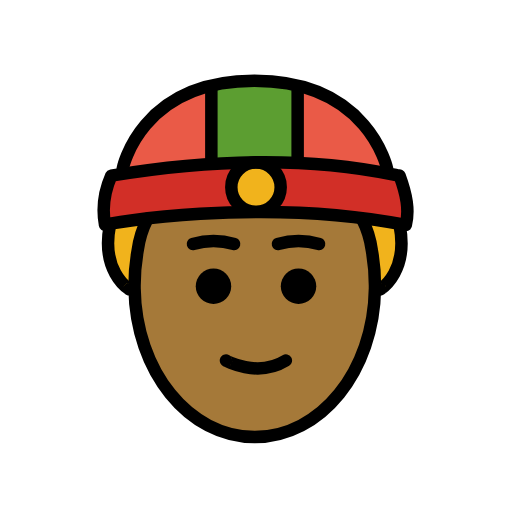
t = 0.00 s
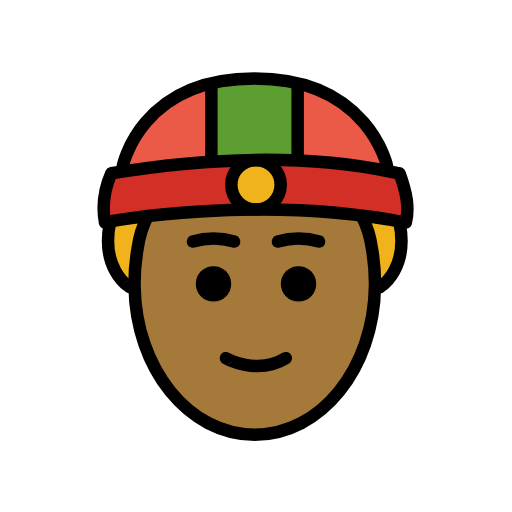
t = 0.48 s
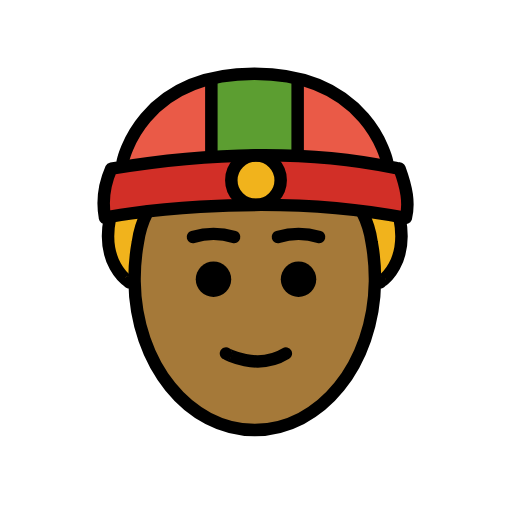
t = 1.43 s
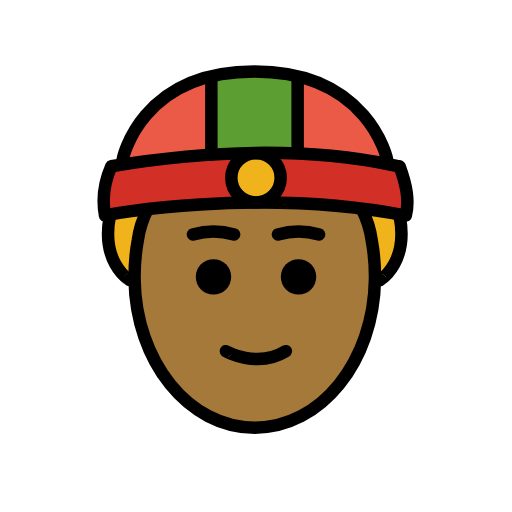
t = 1.90 s
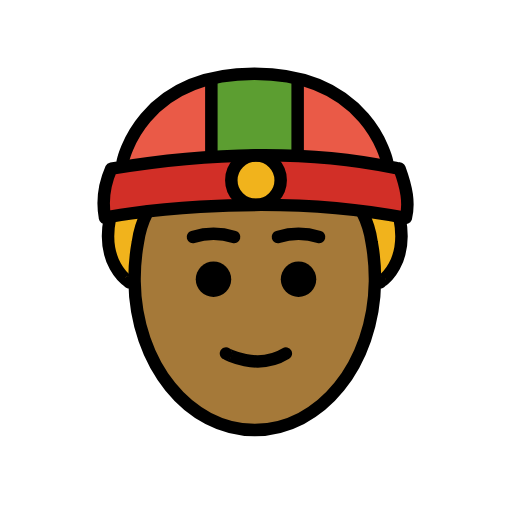
t = 2.38 s
t = 3.33 s: frame unchanged from t = 0.48 s, image omitted

The animated SVG that drew these frames (rendered in a browser with its animation timeline set to each time). Animation: 1 SMIL element (animateTransform=1); one cycle of 3.80 s, repeats indefinitely.

<?xml version='1.0' encoding='utf-8'?>
<svg xmlns="http://www.w3.org/2000/svg" id="emoji" viewBox="-5 -5 82 82" version="1.1" width="200" height="200" role="img">
  <title>OpenMoji: person with skullcap: medium-dark skin tone</title><g><g id="color">
    <path fill="#ea5a47" d="m14.2 22.78 42.29-0.1777s-3.513-15.66-22.58-14.65-19.7 14.83-19.7 14.83z" />
    <path fill="#d22f27" d="m12.83 23.13c14.66-2.151 31.54-2.378 46.17 0-0.5201 0.965 2.919 7.022 1.004 7.903-16.2-3.621-31.88-1.554-48.18 0 1.078-1.432-1.526-6.867 1.004-7.903z" />
    <circle cx="36" cy="25.01" r="3.597" fill="#f1b31c" />
    <path fill="#5c9e31" d="m28.88 8.708c1.004 0.2433 8.503-1.764 13.79 0.2433v12.27h-13.5z" />
  </g>
  <g id="skin">
    <path fill="#a57939" d="m53.2 30.02c3.393 0.861 2.024 6.922 2.024 10.81 0 13.35-8.613 24.17-19.24 24.17s-19.24-10.82-19.24-24.17c-0.01644-3.822 0.7184-7.609 2.163-11.15 0 0 26.49-1.638 34.29 0.3416z" />
  </g>
  <g id="hair" fill="#f1b31c">
    <path d="M13,31c-3,7,4.0909,11.853,2.476,11.0792L18,30Z" />
    <path d="M53,30l2.9041,12.0792C54.2891,42.853,62,38,59,31Z" />
  </g>
  <g id="line">
    <path d="m32.03 40.84a2.839 2.839 0 1 1-2.839-2.839 2.847 2.847 0 0 1 2.839 2.839" />
    <path d="m45.65 40.84a2.839 2.839 0 1 1-2.839-2.839 2.847 2.847 0 0 1 2.839 2.839" />
    <path fill="none" stroke="#000" stroke-linecap="round" stroke-miterlimit="10" stroke-width="2" d="m31.19 52.74c-0.0466 0.01 5.015 2.831 9.591 0" />
    <path fill="none" stroke="#000" stroke-linecap="round" stroke-miterlimit="10" stroke-width="2" d="m25.9 34.07a11.61 11.61 0 0 1 6.596 0" />
    <path fill="none" stroke="#000" stroke-linecap="round" stroke-miterlimit="10" stroke-width="2" d="m39.51 34.07a11.61 11.61 0 0 1 6.596 0" />
    <path fill="none" stroke="#000" stroke-linecap="round" stroke-linejoin="round" stroke-width="2" d="m56.99 22s-2.936-14.05-21.25-14.05-21.08 14.05-21.08 14.05" />
    <line x1="42.67" x2="42.67" y1="21" y2="9.596" fill="none" stroke="#000" stroke-linecap="round" stroke-linejoin="round" stroke-width="2" />
    <path fill="none" stroke="#000" stroke-linecap="round" stroke-linejoin="round" stroke-width="2" d="m60 31.03c-23.55-4.592-48.21-0.1832-48.18 0-0.5085-2.755-0.1064-5.38 1.004-7.903 29.86-4.891 45.62 0.1826 46.17 0 0.5151 1.408 0.9492 2.817 1.144 4.225 0.1694 1.226 0.1575 2.452-0.1401 3.678z" />
    <line x1="28.85" x2="28.85" y1="8.951" y2="21.22" fill="none" stroke="#000" stroke-linecap="round" stroke-linejoin="round" stroke-width="2" />
    <path fill="none" stroke="#000" stroke-linecap="round" stroke-linejoin="round" stroke-width="2" d="m55.9 41.34c-0.1719 0.0784 4.626-2.616 3.092-10.3" />
    <path fill="none" stroke="#000" stroke-linecap="round" stroke-linejoin="round" stroke-width="2" d="m18.63 30.03c-0.8024 1.569-1.333 3.262-1.568 5.008-0.3463 1.91-0.5173 3.847-0.5107 5.788v0.34c0.1699 13.28 8.682 23.83 19.25 23.83s19.08-10.56 19.25-23.83v-0.34c0.0066-1.941-0.1644-3.878-0.5107-5.788-0.2355-1.746-0.7658-3.439-1.568-5.008" />
    <path fill="none" stroke="#000" stroke-linecap="round" stroke-linejoin="round" stroke-width="2" d="m12.61 31.03c-1.534 7.687 3.264 10.38 3.092 10.3" />
    <circle cx="36" cy="24.98" r="3.953" fill="none" stroke="#000" stroke-miterlimit="10" stroke-width="2" />
  </g>
<animateTransform attributeName="transform" type="translate" values="0 0;0 -1.5;0 0" dur="3.8s" repeatCount="indefinite" /></g></svg>
